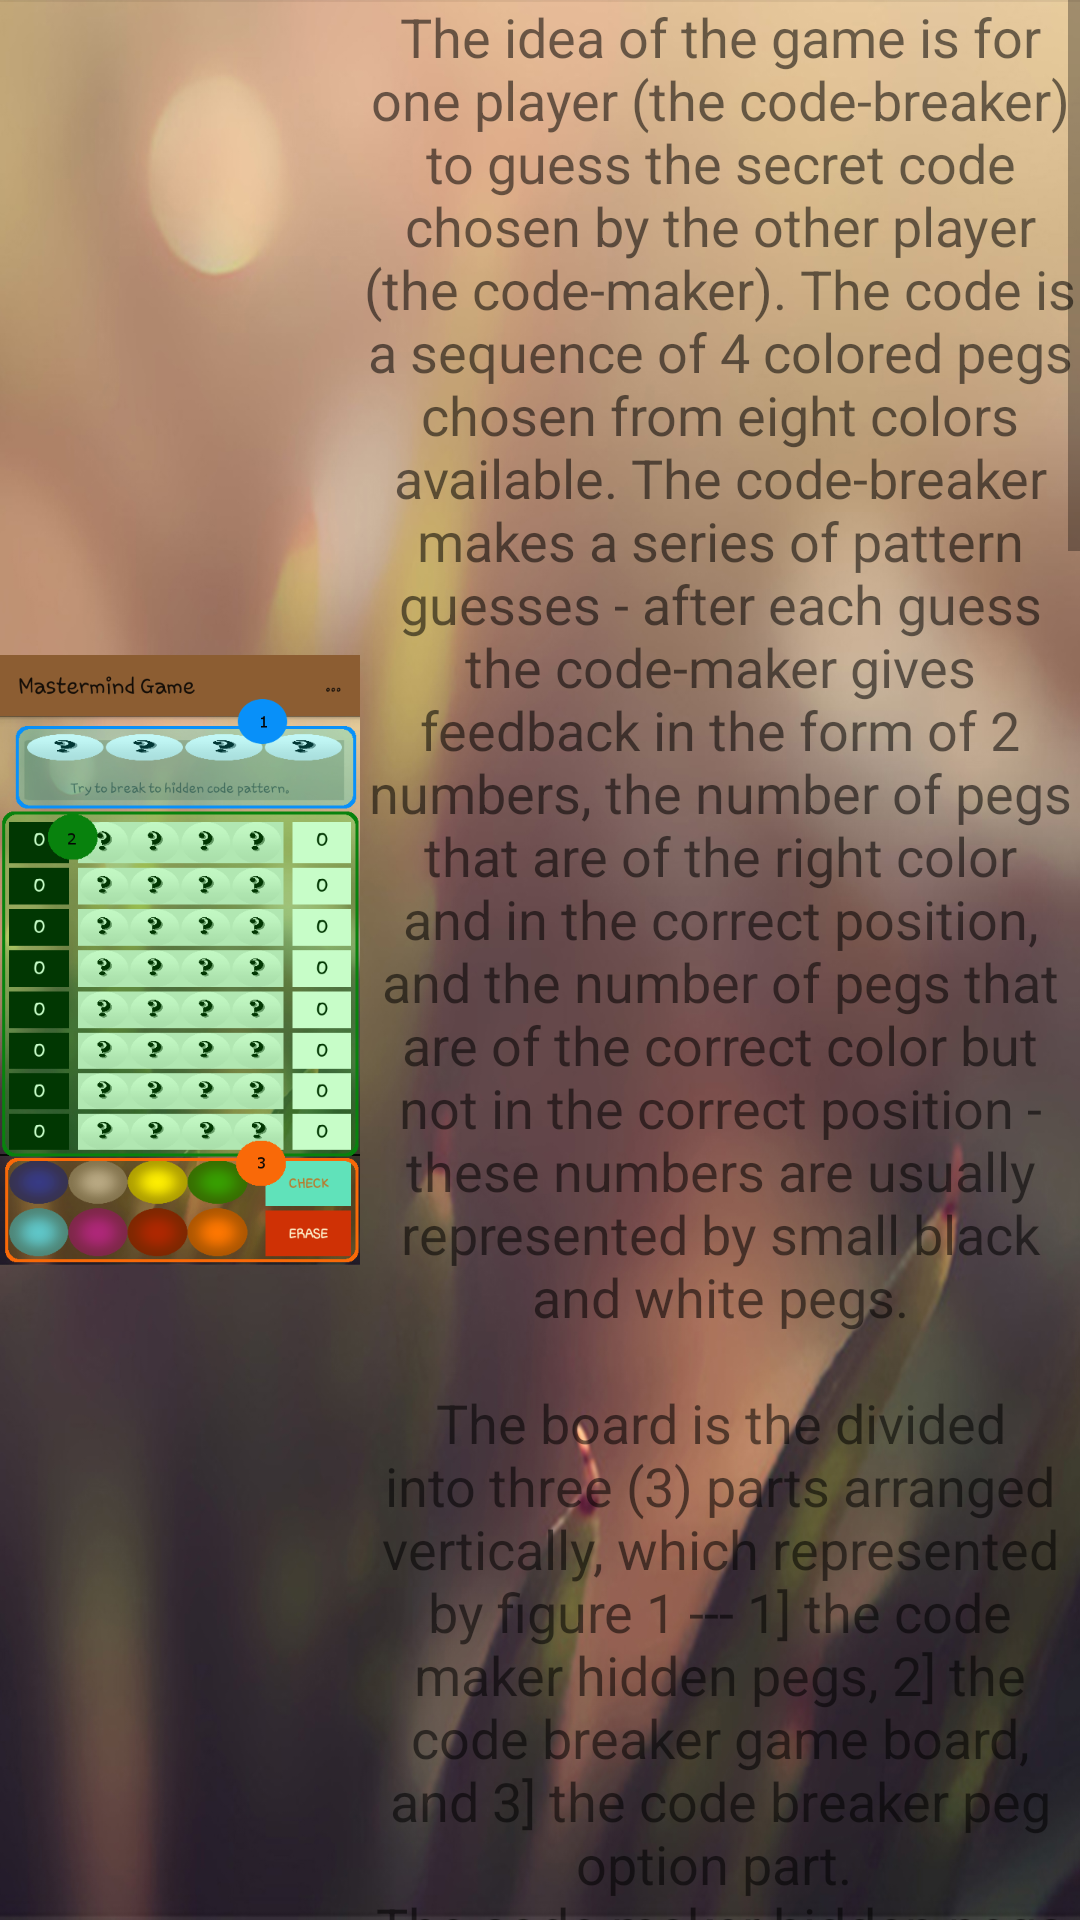

Android layout source for this screen:
<!-- AndroidManifest.xml: application theme AppTheme -->
<!-- res/layout/instruction_page.xml -->
<LinearLayout
    xmlns:android="http://schemas.android.com/apk/res/android"
    xmlns:tools="http://schemas.android.com/tools"
    android:layout_width="match_parent"
    android:layout_height="match_parent"
    tools:context=".MainActivity"
    android:background="@drawable/background"
    android:orientation="horizontal">
    <ImageView
        android:layout_width="0dp"
        android:layout_height="match_parent"
        android:layout_weight="1"
        android:src="@drawable/instruction"/>
<ScrollView
    android:layout_height="match_parent"
    android:layout_width="0dp"
    android:layout_weight="2">
        <TextView
            android:id="@+id/head_text"
        android:layout_width="match_parent"
        android:layout_height="match_parent"
        android:layout_margin="0dp"
        android:gravity="center"
        android:text="@string/instruction"
            android:textSize="18sp"
            android:layout_weight="1"/>
</ScrollView>

</LinearLayout>
<!-- resources referenced by this layout -->
<resources>
  <!-- drawable background: jpg bitmap (drawable, 480087 bytes) -->
  <!-- drawable instruction: png bitmap (drawable, 271374 bytes) -->
  <string name="instruction">The idea of the game is for one player (the code-breaker) to guess the secret code chosen by the other player (the code-maker). The code is a sequence of 4 colored pegs chosen from eight colors available. The code-breaker makes a series of pattern guesses - after each guess the code-maker gives feedback in the form of 2 numbers, the number of pegs that are of the right color and in the correct position, and the number of pegs that are of the correct color but not in the correct position - these numbers are usually represented by small black and white pegs.\n\nThe board is the divided into three (3) parts arranged vertically, which represented by figure 1 --- 1] the code maker hidden pegs, 2] the code breaker game board, and 3] the code breaker peg option part.
  \nThe code maker hidden pegs is where the hidden pegs are located. At the end of the game the colored peg combination made by the code maker will be displayed in this area. The result of the game will also be displayed in this area through the text located below the hidden pegs. (Figure #1)
  \nThe code breaker game board is where the player --- that is the code breaker --- positioned his guesses, see figure #2. This part is divided into three (3) columns: the black, guess pegs, and white column. These columns are further divided into eight (8) rows which corresponds to the number of attempts a code breaker to reveal the hidden colored pegs made by the code maker. The numbers on the black column represents the total number of guessed pegs which are of the right color and in the correct position while the number inside the white box in the white column indicates the total number of colored pegs which correctly corresponds to the color from the hidden pegs by the code maker but are in the wrong position. The guess of the code breaker will be displayed in the guess pegs.
  \nThis part of the board is divided into two (2) areas: the colored peg options, and the action-button options, see figure #3. The colored peg options consist of eight (8) colored pegs where the code breaker can choose from by clicking the desired peg to make his guess. The code breaker is only allowed to make a combination of four (4) pegs that will correspond to the total number of hidden pegs. The action-button options on the other hand consist of two (2) different buttons: the CHECK, and ERASE buttons. The CHECK button once clicked will submit the created guess by the code breaker and an evaluation of the submitted guess will be displayed accordingly, and that is to the black and white column. Also once the guess is submitted the number of attempts in guessing will be deducted by one. The ERASE button allows player to delete peg from his created guess. The deletion of peg will be one peg per click that will start from right to left or from the latest to oldest peg.
  </string>
  <style name="AppTheme" parent="Theme.AppCompat.Light">
          
          <item name="colorPrimary">#8c5d32</item>
          
          <item name="colorButtonNormal">#FF9800</item>
      </style>
</resources>
